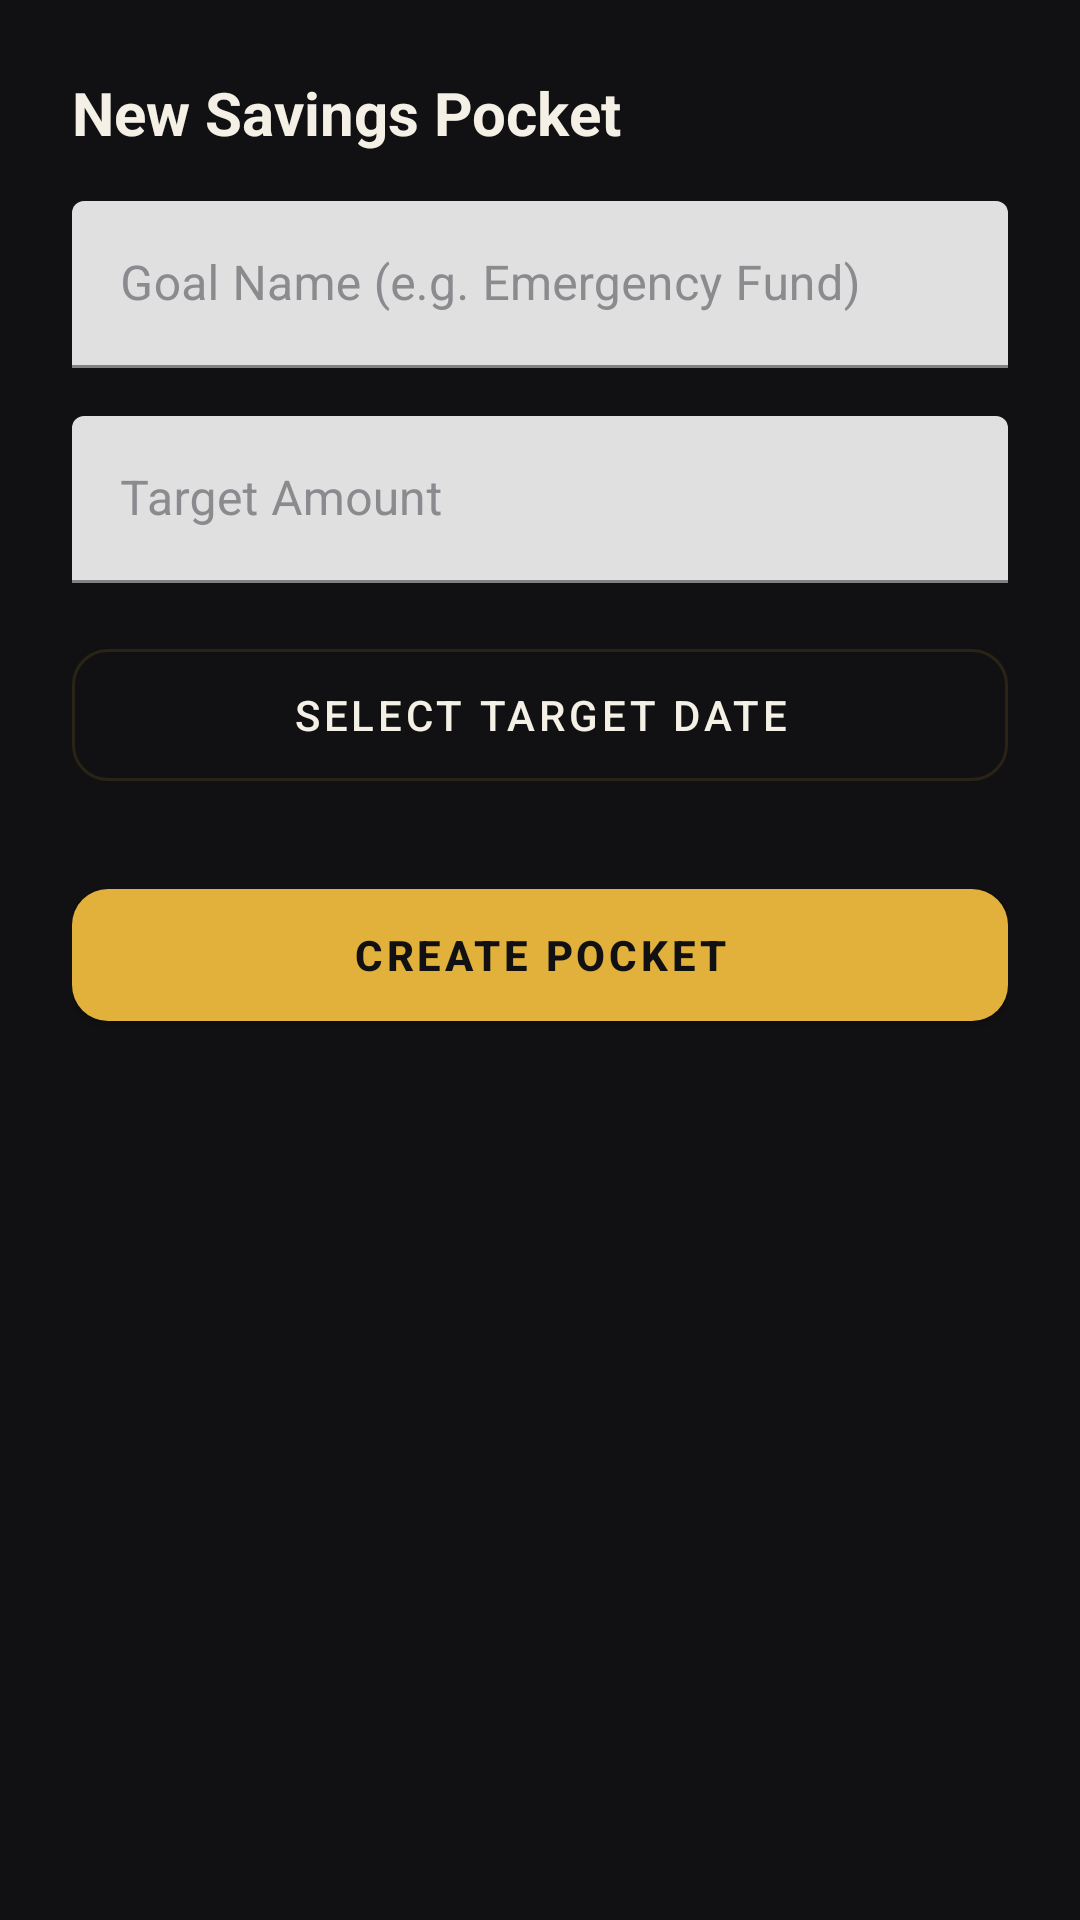

Layout XML and referenced resources for this Android screen:
<!-- AndroidManifest.xml: application theme Theme.Stashed -->
<!-- res/layout/dialog_add_goal.xml -->
<?xml version="1.0" encoding="utf-8"?>
<LinearLayout
    xmlns:android="http://schemas.android.com/apk/res/android"
    xmlns:app="http://schemas.android.com/apk/res-auto"
    android:layout_width="match_parent"
    android:layout_height="wrap_content"
    android:orientation="vertical"
    android:padding="24dp"
    android:background="#111113">

    <TextView
        android:layout_width="wrap_content"
        android:layout_height="wrap_content"
        android:text="New Savings Pocket"
        android:textColor="#F4F0E6"
        android:textSize="20sp"
        android:textStyle="bold"
        android:layout_marginBottom="16dp"/>

    
    <com.google.android.material.textfield.TextInputLayout
        android:layout_width="match_parent"
        android:layout_height="wrap_content"
        android:textColorHint="#8B8A8E"
        android:hint="Goal Name (e.g. Emergency Fund)">

        <com.google.android.material.textfield.TextInputEditText
            android:id="@+id/etGoalName"
            android:layout_width="match_parent"
            android:layout_height="wrap_content"
            android:textColor="#F4F0E6"
            android:inputType="textCapSentences" />
    </com.google.android.material.textfield.TextInputLayout>

    
    <com.google.android.material.textfield.TextInputLayout
        android:layout_width="match_parent"
        android:layout_height="wrap_content"
        android:layout_marginTop="16dp"
        android:textColorHint="#8B8A8E"
        android:hint="Target Amount"
        app:prefixText="R "
        app:prefixTextColor="#F4F0E6">

        <com.google.android.material.textfield.TextInputEditText
            android:id="@+id/etTargetAmount"
            android:layout_width="match_parent"
            android:layout_height="wrap_content"
            android:textColor="#F4F0E6"
            android:inputType="numberDecimal" />
    </com.google.android.material.textfield.TextInputLayout>

    
    <com.google.android.material.button.MaterialButton
        android:id="@+id/btnSelectDeadline"
        style="@style/Widget.MaterialComponents.Button.OutlinedButton"
        android:layout_width="match_parent"
        android:layout_height="56dp"
        android:layout_marginTop="16dp"
        android:text="Select Target Date"
        android:textColor="#F4F0E6"
        app:strokeColor="#2a2416"
        app:cornerRadius="12dp"/>

    
    <com.google.android.material.button.MaterialButton
        android:id="@+id/btnSaveGoal"
        android:layout_width="match_parent"
        android:layout_height="56dp"
        android:layout_marginTop="24dp"
        android:text="Create Pocket"
        android:textColor="#111113"
        android:textStyle="bold"
        app:backgroundTint="#E2B13C"
        app:cornerRadius="12dp"/>

</LinearLayout>
<!-- resources referenced by this layout -->
<resources>
  <style name="Theme.Stashed" parent="Theme.MaterialComponents.DayNight.NoActionBar">
          <item name="colorPrimary">@color/red_primary</item>
          <item name="colorPrimaryVariant">@color/red_dark</item>
          <item name="colorOnPrimary">@color/white</item>
          <item name="android:windowBackground">@color/black_bg</item>
          <item name="android:statusBarColor">@color/black_bg</item>
          <item name="android:navigationBarColor">@color/black_bg</item>
      </style>
  <color name="red_primary">#D62828</color>
  <color name="red_dark">#A81F1F</color>
  <color name="white">#FFFFFF</color>
  <color name="black_bg">#0E0E0E</color>
</resources>
